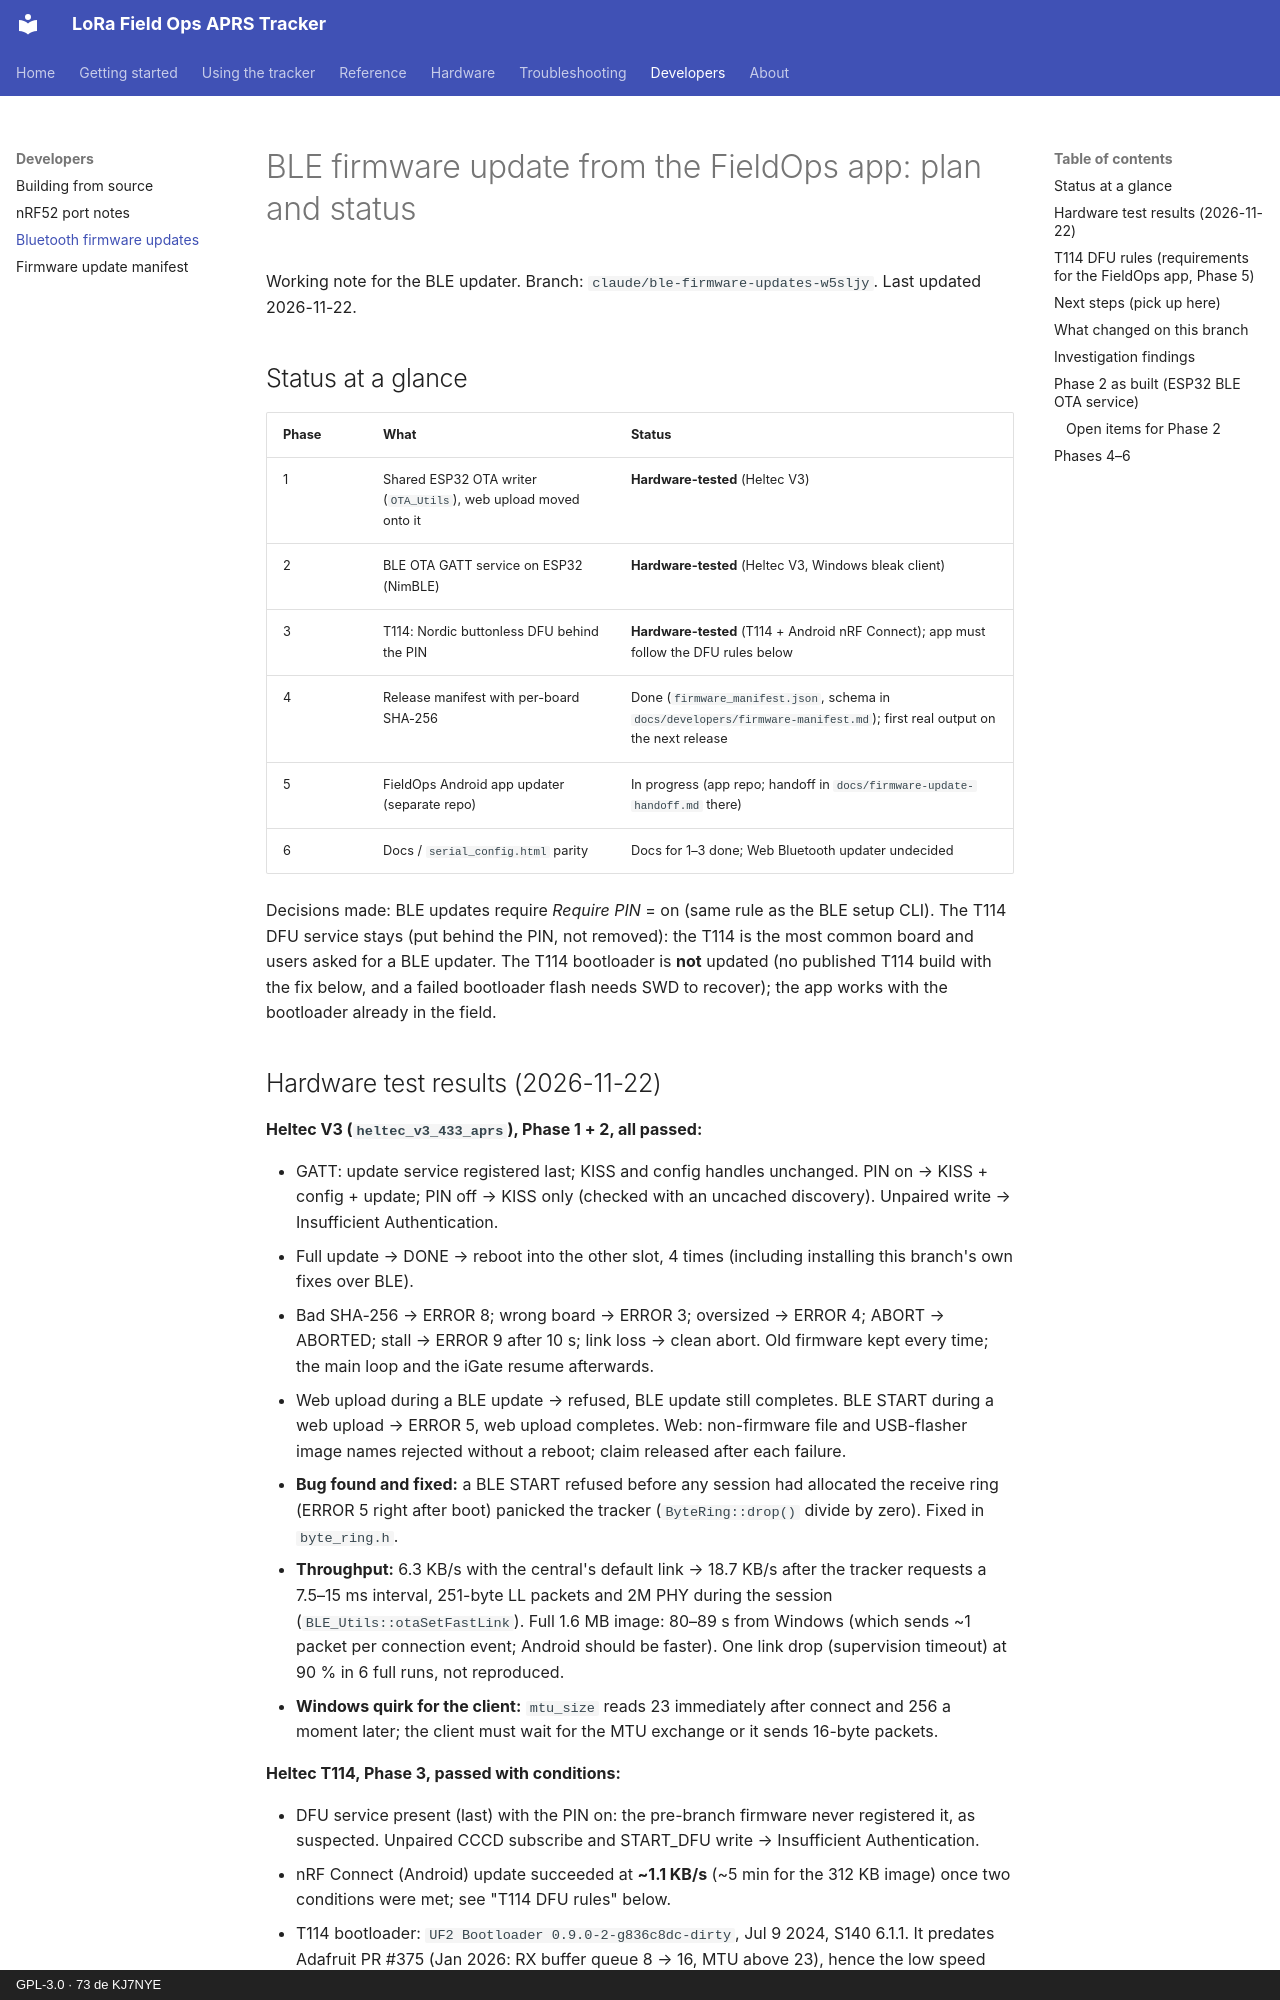

repository: KJ7NYE/LoRa_FieldOps_APRS_Tracker · page: developers/ble-ota-plan/index.html · generator: mkdocs · copyright: GPL-3.0 · 73 de KJ7NYE

# BLE firmware update from the FieldOps app: plan and status

Working note for the BLE updater. Branch: `claude/ble-firmware-updates-w5sljy`.
Last updated 2026-11-22.

## Status at a glance

| Phase | What | Status |
|---|---|---|
| 1 | Shared ESP32 OTA writer (`OTA_Utils`), web upload moved onto it | **Hardware-tested** (Heltec V3) |
| 2 | BLE OTA GATT service on ESP32 (NimBLE) | **Hardware-tested** (Heltec V3, Windows bleak client) |
| 3 | T114: Nordic buttonless DFU behind the PIN | **Hardware-tested** (T114 + Android nRF Connect); app must follow the DFU rules below |
| 4 | Release manifest with per-board SHA-256 | Done (`firmware_manifest.json`, schema in `docs/developers/firmware-manifest.md`); first real output on the next release |
| 5 | FieldOps Android app updater (separate repo) | In progress (app repo; handoff in `docs/firmware-update-handoff.md` there) |
| 6 | Docs / `serial_config.html` parity | Docs for 1–3 done; Web Bluetooth updater undecided |

Decisions made: BLE updates require *Require PIN* = on (same rule as the BLE
setup CLI). The T114 DFU service stays (put behind the PIN, not removed): the
T114 is the most common board and users asked for a BLE updater. The T114
bootloader is **not** updated (no published T114 build with the fix below, and
a failed bootloader flash needs SWD to recover); the app works with the
bootloader already in the field.

## Hardware test results (2026-11-22)

**Heltec V3 (`heltec_v3_433_aprs`), Phase 1 + 2, all passed:**

- GATT: update service registered last; KISS and config handles unchanged.
  PIN on → KISS + config + update; PIN off → KISS only (checked with an
  uncached discovery). Unpaired write → Insufficient Authentication.
- Full update → DONE → reboot into the other slot, 4 times (including
  installing this branch's own fixes over BLE).
- Bad SHA-256 → ERROR 8; wrong board → ERROR 3; oversized → ERROR 4;
  ABORT → ABORTED; stall → ERROR 9 after 10 s; link loss → clean abort. Old
  firmware kept every time; the main loop and the iGate resume afterwards.
- Web upload during a BLE update → refused, BLE update still completes. BLE
  START during a web upload → ERROR 5, web upload completes. Web: non-firmware
  file and USB-flasher image names rejected without a reboot; claim released
  after each failure.
- **Bug found and fixed:** a BLE START refused before any session had
  allocated the receive ring (ERROR 5 right after boot) panicked the tracker
  (`ByteRing::drop()` divide by zero). Fixed in `byte_ring.h`.
- **Throughput:** 6.3 KB/s with the central's default link → 18.7 KB/s after
  the tracker requests a 7.5–15 ms interval, 251-byte LL packets and 2M PHY
  during the session (`BLE_Utils::otaSetFastLink`). Full 1.6 MB image: 80–89 s
  from Windows (which sends ~1 packet per connection event; Android should be
  faster). One link drop (supervision timeout) at 90 % in 6 full runs, not
  reproduced.
- **Windows quirk for the client:** `mtu_size` reads 23 immediately after
  connect and 256 a moment later; the client must wait for the MTU exchange
  or it sends 16-byte packets.

**Heltec T114, Phase 3, passed with conditions:**

- DFU service present (last) with the PIN on: the pre-branch firmware never
  registered it, as suspected. Unpaired CCCD subscribe and START_DFU write →
  Insufficient Authentication.
- nRF Connect (Android) update succeeded at **~1.1 KB/s** (~5 min for the
  312 KB image) once two conditions were met; see "T114 DFU rules" below.
- T114 bootloader: `UF2 Bootloader 0.9.0-2-g836c8dc-dirty`, Jul 9 2024,
  S140 6.1.1. It predates Adafruit PR #375 (Jan 2026: RX buffer queue 8 → 16,
  MTU above 23), hence the low speed and the PRN limit.
- Failure modes seen while finding the rules (useful for app error handling):
  a failed transfer leaves the app erased and the T114 in the bootloader
  (USB drive / COM port, no Bluetooth after a few minutes). Recovery: UF2
  drag-and-drop or `pio run -e heltec_t114 -t upload`. RST alone does not
  leave the bootloader once the app is erased.
